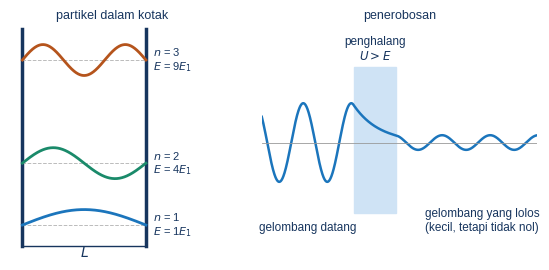
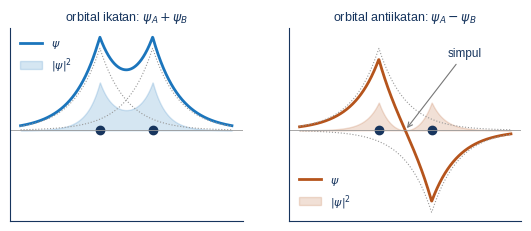
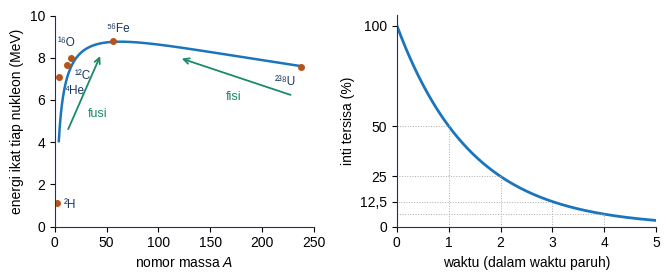

Recreate these plots in Python, in order.
import numpy as np, matplotlib; matplotlib.use('Agg'); import matplotlib.pyplot as plt
from matplotlib.ticker import FuncFormatter
plt.rcParams.update({'font.family':'Liberation Sans','font.size':10,'mathtext.fontset':'dejavusans','text.color':'#17355e','axes.edgecolor':'#17355e'})
B='#1b75bc'; T='#17355e'; H='#b5541c'; W='#cfe3f5'; G='#1a8a6a'
KOMA=FuncFormatter(lambda x,p:('%g'%x).replace('.',','))
def sv(f,n): f.savefig(n,dpi=220,bbox_inches='tight'); plt.close(f)
def sp(ax):
    for s in ['top','right']: ax.spines[s].set_visible(False)
# kotak + penerobosan
f,axs=plt.subplots(1,2,figsize=(6.8,3.0),gridspec_kw={'width_ratios':[1,1.35]})
ax=axs[0]; ax.axis('off'); x=np.linspace(0,1,300)
ax.plot([0,0],[0,10.5],color=T,lw=2.5); ax.plot([1,1],[0,10.5],color=T,lw=2.5); ax.plot([0,1],[0,0],color=T,lw=1)
for n in [1,2,3]:
    E=n*n; ax.axhline(E,0.12,0.88,color='#aaa',lw=.6) if False else ax.plot([0,1],[E,E],color='#bbb',lw=.7,ls='--')
    ax.plot(x,E+0.75*np.sin(n*np.pi*x),color=[B,G,H][n-1],lw=2); ax.text(1.06,E,f'$n$ = {n}\n$E$ = {n*n}$E_1$',va='center',fontsize=8)
ax.set_xlim(-0.1,1.55); ax.set_ylim(-0.6,10.6); ax.text(0.5,-0.55,'$L$',ha='center'); ax.set_title('partikel dalam kotak',fontsize=9)
ax=axs[1]; ax.axis('off'); xx=np.linspace(-3,6,1200); k=4.0; kap=1.2; a=1.4; y0=0.75; y1=y0*np.exp(-kap*a)
f_=lambda u,yy: yy*np.cos(k*u)-(kap*yy/k)*np.sin(k*u)
y=np.where(xx<0,f_(xx,y0),np.where(xx<a,y0*np.exp(-kap*xx),f_(xx-a,y1)))
ax.add_patch(plt.Rectangle((0,-1.4),a,2.9,color=W)); ax.text(a/2,1.65,'penghalang\n$U > E$',ha='center',fontsize=8.5)
ax.plot(xx,y,color=B,lw=1.8); ax.axhline(0,color='#999',lw=.6)
ax.text(-1.5,-1.75,'gelombang datang',ha='center',fontsize=8.5); ax.text(4.2,-1.75,'gelombang yang lolos\n(kecil, tetapi tidak nol)',ha='center',fontsize=8.5)
ax.set_xlim(-3,6); ax.set_ylim(-2.3,2.3); ax.set_title('penerobosan',fontsize=9); sv(f,'c_kotak.png')
# LCAO
f,axs=plt.subplots(1,2,figsize=(6.6,2.5),sharey=True); x=np.linspace(-4,4,800); R=1.0
p1=np.exp(-abs(x+R)); p2=np.exp(-abs(x-R))
for ax,s,ttl,col in [(axs[0],1,'orbital ikatan: $\\psi_A + \\psi_B$',B),(axs[1],-1,'orbital antiikatan: $\\psi_A - \\psi_B$',H)]:
    sp(ax); ps=p1+s*p2; ax.plot(x,ps,color=col,lw=2,label='$\\psi$'); ax.fill_between(x,0,ps**2/2.2,color=col,alpha=.18,label='$|\\psi|^2$')
    ax.plot(x,p1,color='#999',lw=.8,ls=':'); ax.plot(x,s*p2,color='#999',lw=.8,ls=':')
    for xi in [-R,R]: ax.plot(xi,0,'o',color=T,ms=6)
    ax.axhline(0,color='#999',lw=.6); ax.set_title(ttl,fontsize=9); ax.set_xticks([]); ax.set_yticks([]); ax.legend(frameon=False,fontsize=8,loc='lower left' if s<0 else 'upper left')
axs[1].annotate('simpul',xy=(0,0),xytext=(1.6,0.9),fontsize=8.5,arrowprops=dict(arrowstyle='->',color='#777',lw=.8)); sv(f,'c_lcao.png')
# inti: energi ikat per nukleon + peluruhan
f,axs=plt.subplots(1,2,figsize=(6.8,2.9)); ax=axs[0]; sp(ax)
A=np.arange(4,240); Z=A/(1.98+0.0155*A**(2/3))
BE=15.8*A-18.3*A**(2/3)-0.714*Z*(Z-1)/A**(1/3)-23.2*(A-2*Z)**2/A
ax.plot(A,BE/A,color=B,lw=1.8)
pts=[(2,1.11,'²H'),(4,7.07,'⁴He'),(12,7.68,'¹²C'),(16,7.98,'¹⁶O'),(56,8.79,'⁵⁶Fe'),(238,7.57,'²³⁸U')]
off={'²H':(9,0.9),'⁴He':(9,6.3),'¹²C':(19,7.0),'¹⁶O':(3,8.55),'⁵⁶Fe':(50,9.2),'²³⁸U':(212,6.7)}
for a_,b_,n in pts: ax.plot(a_,b_,'o',color=H,ms=4); ax.text(*off[n],n,fontsize=8.5)
ax.set_xlabel('nomor massa $A$'); ax.set_ylabel('energi ikat tiap nukleon (MeV)'); ax.set_ylim(0,10); ax.set_xlim(0,250)
ax.annotate('',xy=(45,8.2),xytext=(12,4.5),arrowprops=dict(arrowstyle='->',color=G,lw=1.3)); ax.text(32,5.2,'fusi',color=G,fontsize=9)
ax.annotate('',xy=(120,8.0),xytext=(230,6.2),arrowprops=dict(arrowstyle='->',color=G,lw=1.3)); ax.text(165,6.0,'fisi',color=G,fontsize=9)
ax=axs[1]; sp(ax); t=np.linspace(0,5,300); ax.plot(t,100*0.5**t,color=B,lw=2)
for n in range(1,5): ax.plot([n,n,0],[0,100*0.5**n,100*0.5**n],color='#aaa',lw=.7,ls=':')
ax.set_xlabel('waktu (dalam waktu paruh)'); ax.set_ylabel('inti tersisa (%)'); ax.set_ylim(0,105); ax.set_xlim(0,5); ax.set_yticks([0,12.5,25,50,100]); ax.yaxis.set_major_formatter(KOMA)
plt.tight_layout(); sv(f,'c_inti.png')
